Dataset: treelearning (GitHub, saitoaryane/treelearning). Classes: not tree, tree.

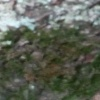
Label: tree

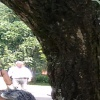
Label: tree

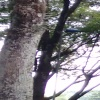
Label: not tree

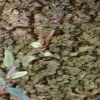
Label: tree

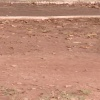
Label: not tree

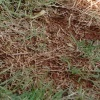
Label: not tree
